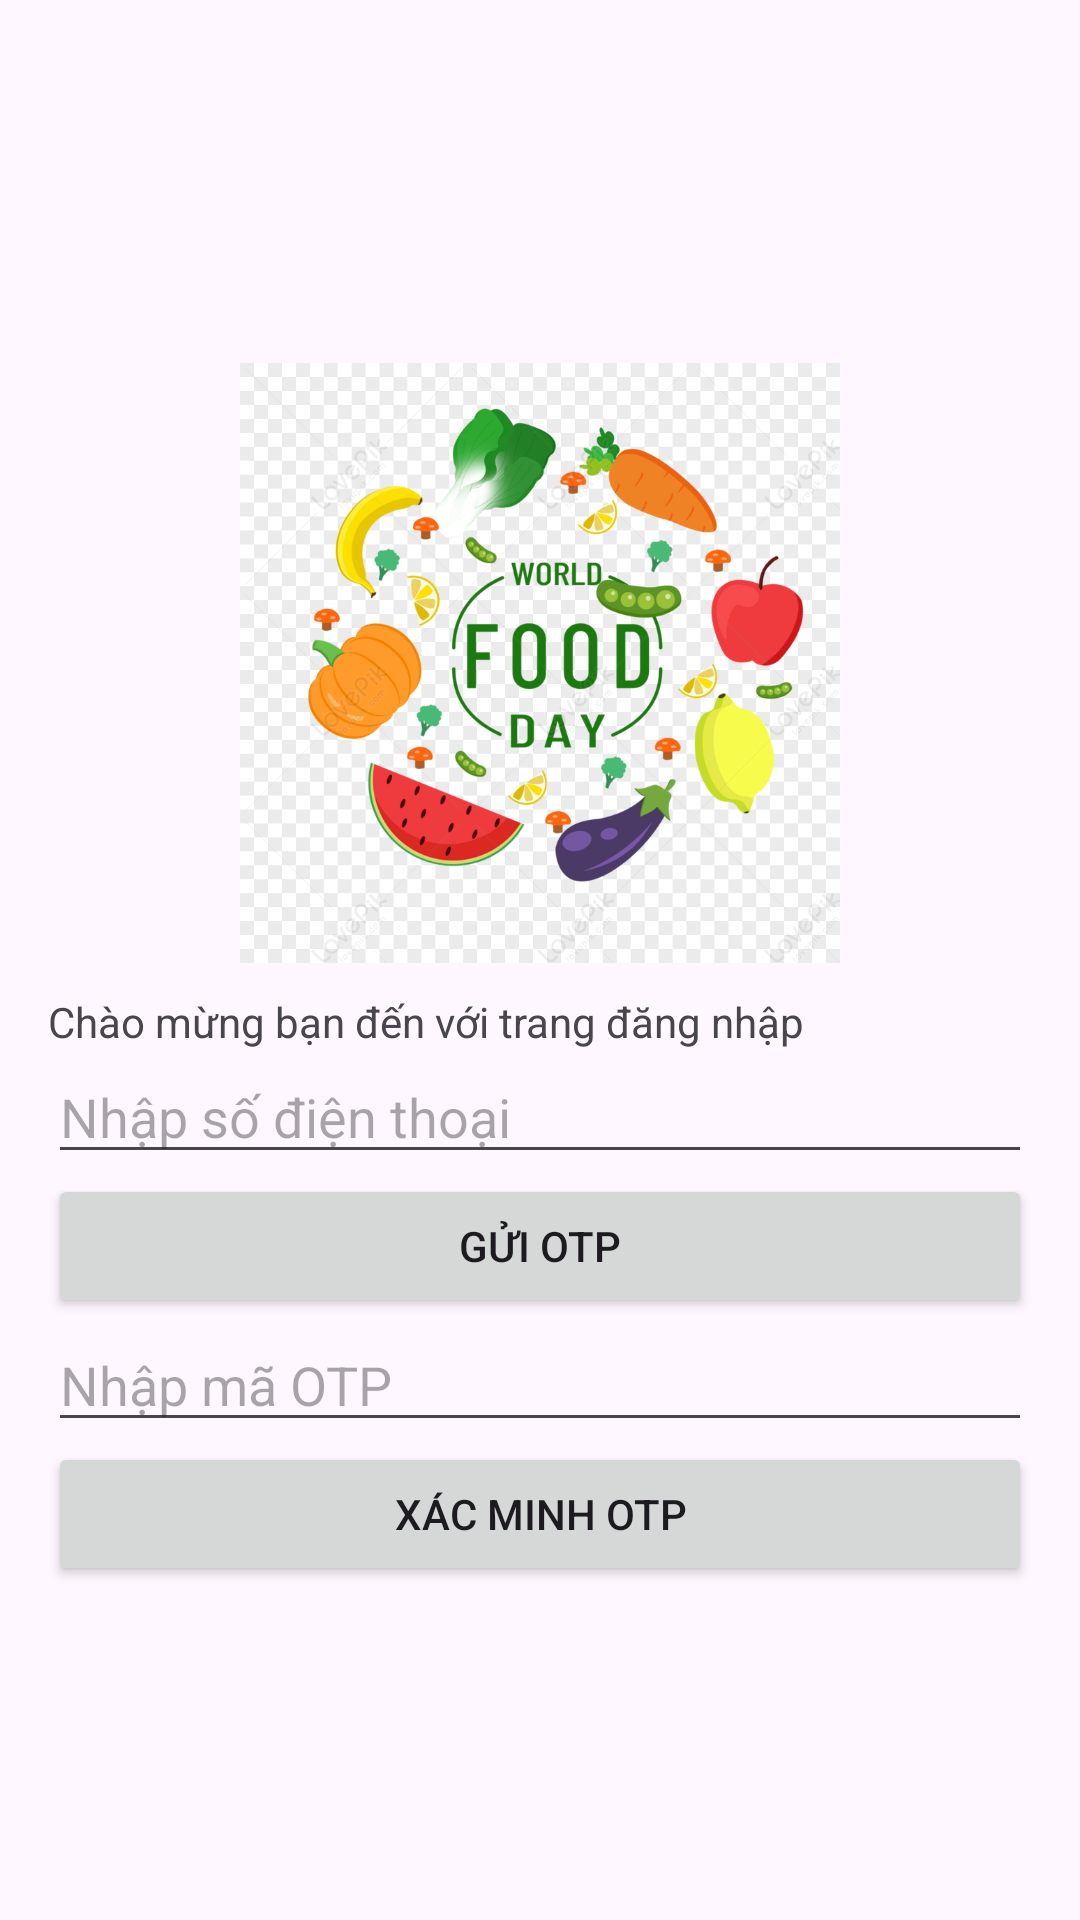

Produce the Android XML layout that renders to this screen, including the resource entries it uses.
<!-- AndroidManifest.xml: application theme Theme.AND103_Buoi1 -->
<!-- res/layout/activity_login_sdt.xml -->
<LinearLayout
    xmlns:android="http://schemas.android.com/apk/res/android"
    android:layout_width="match_parent"
    android:layout_height="match_parent"
    android:orientation="vertical"
    android:padding="16dp"
    android:gravity="center">
    <ImageView
        android:layout_width="200dp"
        android:layout_height="200dp"
        android:src="@drawable/anh"
        android:layout_margin="10dp"/>
    <TextView
        android:layout_width="match_parent"
        android:layout_height="wrap_content"
        android:text="Chào mừng bạn đến với trang đăng nhập"/>

    <EditText
        android:id="@+id/edtPhoneNumber"
        android:layout_width="match_parent"
        android:layout_height="wrap_content"
        android:hint="Nhập số điện thoại"
        android:inputType="phone" />

    <Button
        android:id="@+id/btnSendOTP"
        android:layout_width="match_parent"
        android:layout_height="wrap_content"
        android:text="Gửi OTP" />

    <EditText
        android:id="@+id/edtOTP"
        android:layout_width="match_parent"
        android:layout_height="wrap_content"
        android:hint="Nhập mã OTP" />

    <Button
        android:id="@+id/btnVerifyOTP"
        android:layout_width="match_parent"
        android:layout_height="wrap_content"
        android:text="Xác minh OTP" />

</LinearLayout>
<!-- resources referenced by this layout -->
<resources>
  <!-- drawable anh: png bitmap (drawable, 212658 bytes) -->
  <style name="Theme.AND103_Buoi1" parent="Base.Theme.AND103_Buoi1" />
  <style name="Base.Theme.AND103_Buoi1" parent="Theme.Material3.DayNight.NoActionBar">
          
          
      </style>
</resources>
